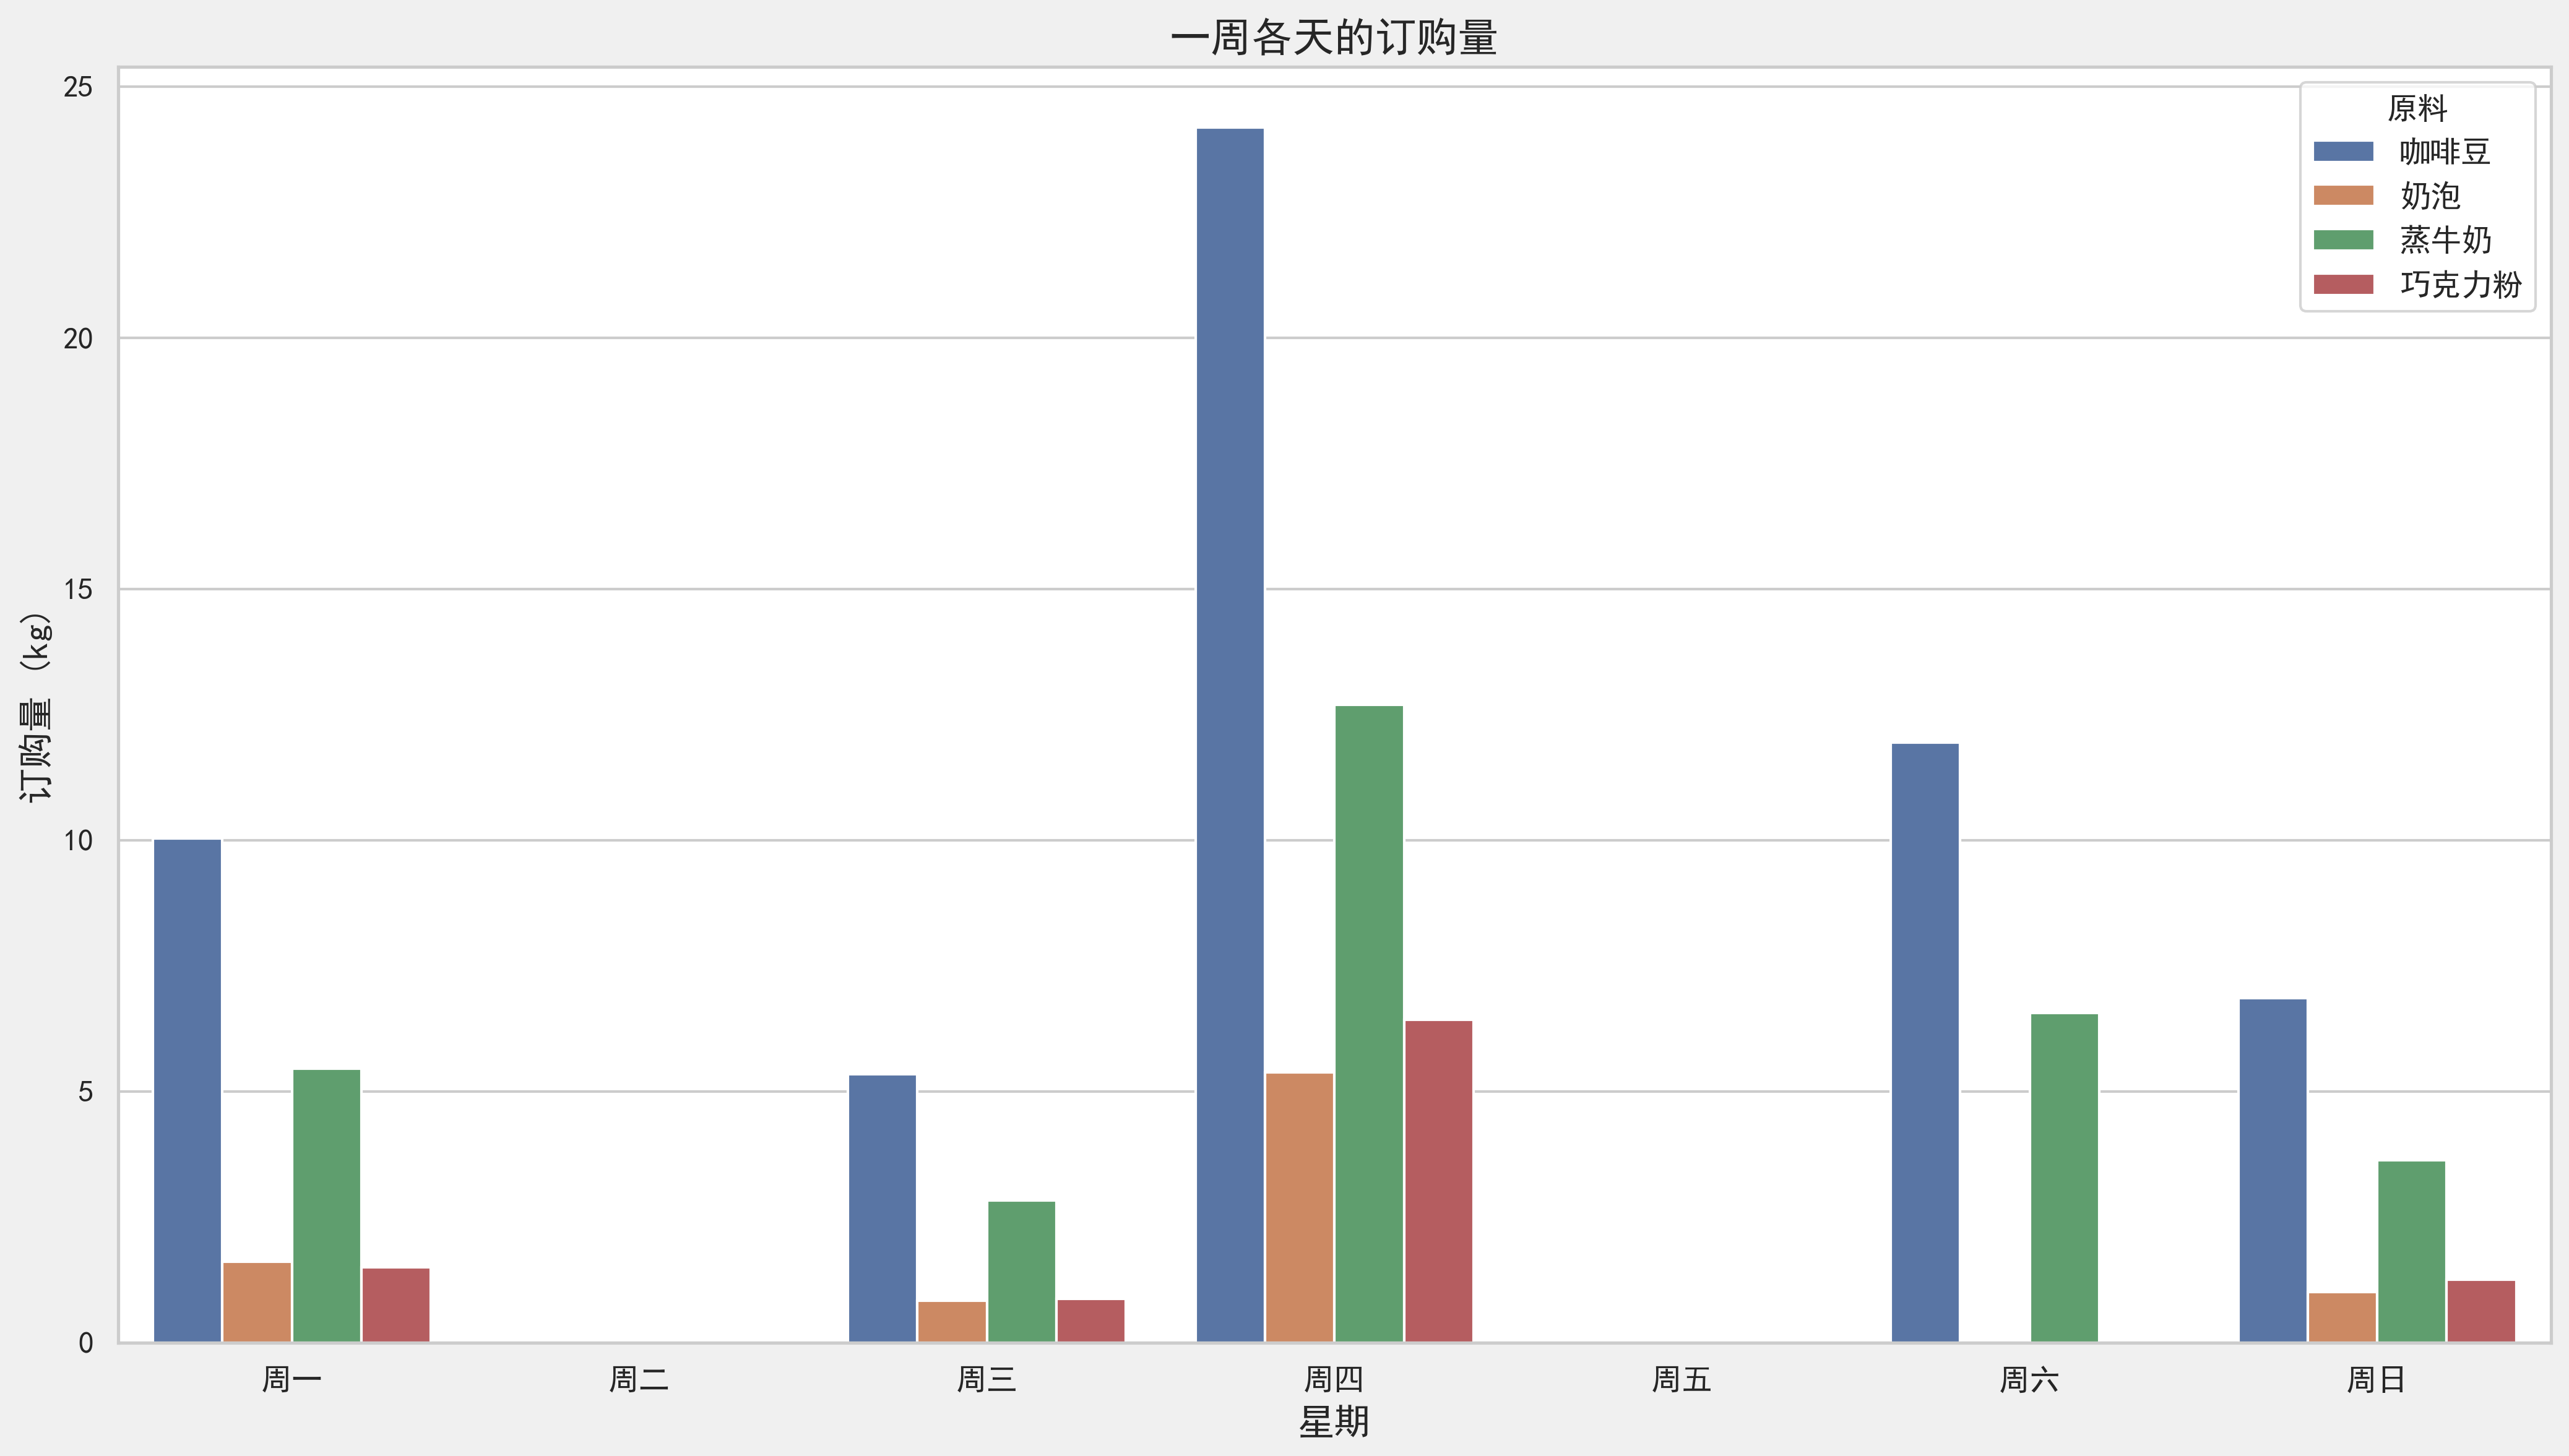

The file beside this chart, header and first rows:
原料, 星期, 订购量
咖啡豆, 周一, 10.04
咖啡豆, 周二, 0.0
咖啡豆, 周三, 5.34
咖啡豆, 周四, 24.19
咖啡豆, 周五, 0.0
咖啡豆, 周六, 11.94
咖啡豆, 周日, 6.85
奶泡, 周一, 1.605
奶泡, 周二, 0.0
奶泡, 周三, 0.83
奶泡, 周四, 5.38
奶泡, 周五, 0.0
奶泡, 周六, 0.0
奶泡, 周日, 1.01
蒸牛奶, 周一, 5.45
蒸牛奶, 周二, 0.0
蒸牛奶, 周三, 2.83
蒸牛奶, 周四, 12.69
蒸牛奶, 周五, 0.0
蒸牛奶, 周六, 6.56
蒸牛奶, 周日, 3.63
巧克力粉, 周一, 1.5
巧克力粉, 周二, 0.0
巧克力粉, 周三, 0.87
巧克力粉, 周四, 6.42
巧克力粉, 周五, 0.0
巧克力粉, 周六, 0.0
巧克力粉, 周日, 1.245
